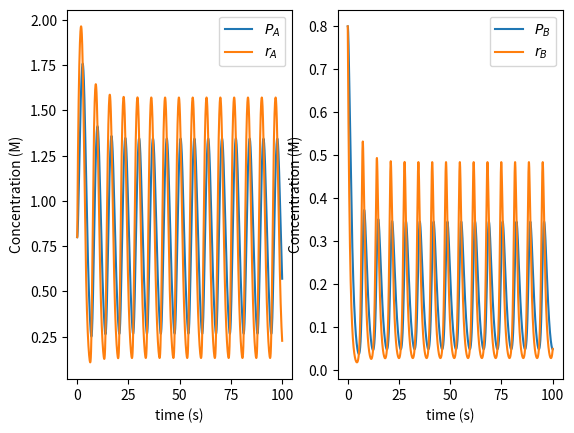
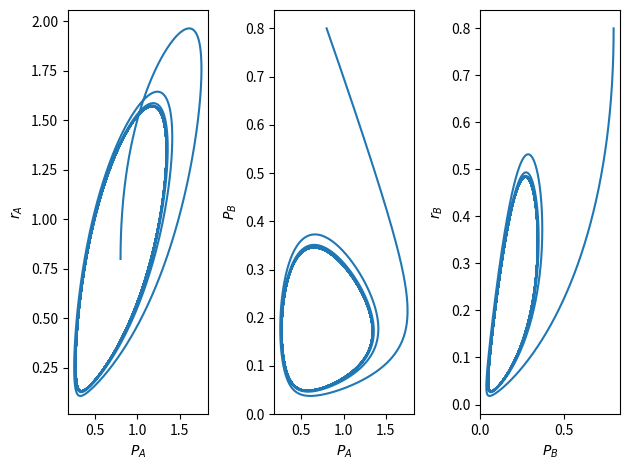

These figures' Python source, in order:
import numpy as np
import matplotlib.pyplot as plt

dt = .01

# model params
m_A = 2.35
m_B = 2.35
gamma_A = 1
gamma_B = 1
k_PA = 1
k_PB = 1
theta_A = .21
theta_B = .21
n_A = 3
n_B = 3
delta_PA = 1
delta_PB = 1

def dState_dt(state):
    P_A, r_A, P_B, r_B = state

    dP_A_dt = k_PA * r_A - delta_PA * P_A
    dr_A_dt = (
        m_A * P_B ** n_B / (P_B ** n_B + theta_B ** n_B)
        - gamma_A * r_A
    )
    dP_B_dt = k_PB * r_B - delta_PB * P_B
    dr_B_dt = (
        m_B * theta_A ** n_A / (P_A ** n_A + theta_A ** n_A)
        - gamma_B * r_B
    )

    return np.array([
        dP_A_dt,
        dr_A_dt,
        dP_B_dt,
        dr_B_dt
    ])

def RK4_step(state):
    k1 = dState_dt(state)
    k2 = dState_dt(state + .5 * k1 * dt)
    k3 = dState_dt(state + .5 * k2 * dt)
    k4 = dState_dt(state + k3 * dt)

    return state + (k1 + 2 * (k2 + k3) + k4) * dt / 6

N = 10000
t = np.arange(N) * dt

stateHist = np.empty((N, 4), dtype=np.float64)
stateHist[0, :] = .8

for i in range(1, N):
    stateHist[i, :] = RK4_step(stateHist[i - 1, :])

P_A, r_A, P_B, r_B = stateHist.T

# time series
fig, (ax1, ax2) = plt.subplots(1, 2)

ax1.plot(t, P_A, label="$P_A$")
ax1.plot(t, r_A, label="$r_A$")
ax1.set_xlabel("time (s)")
ax1.set_ylabel("Concentration (M)")
ax1.legend()

ax2.plot(t, P_B, label="$P_B$")
ax2.plot(t, r_B, label="$r_B$")
ax2.set_xlabel("time (s)")
ax2.set_ylabel("Concentration (M)")
ax2.legend()

# phase plots
fig, (ax1, ax2, ax3) = plt.subplots(1, 3)
ax1.plot(P_A, r_A)
ax1.set_xlabel("$P_A$")
ax1.set_ylabel("$r_A$")

ax2.plot(P_A, P_B)
ax2.set_xlabel("$P_A$")
ax2.set_ylabel("$P_B$")

ax3.plot(P_B, r_B)
ax3.set_xlabel("$P_B$")
ax3.set_ylabel("$r_B$")

plt.tight_layout()
plt.show()
